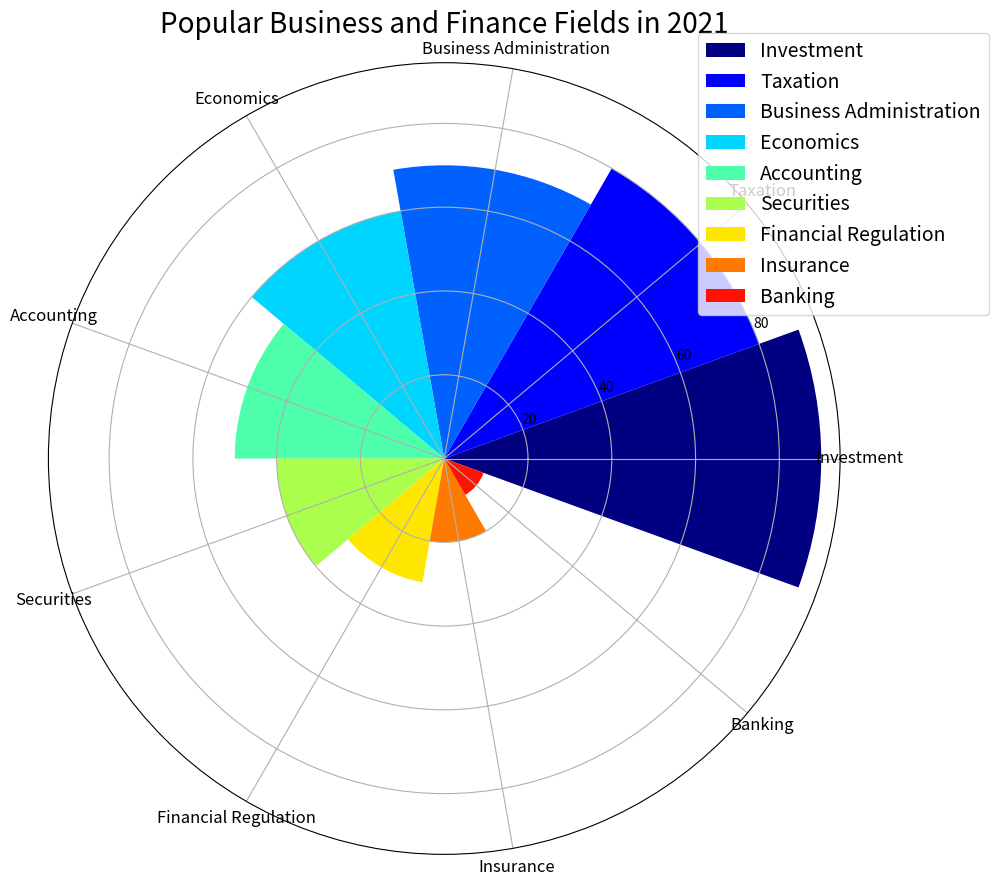

This figure's Python source: (Note: this script raises an exception after producing the figure.)

import matplotlib.pyplot as plt
import numpy as np

data_labels = ['Investment', 'Taxation', 'Business Administration', 'Economics', 'Accounting', 'Securities', 'Financial Regulation', 'Insurance', 'Banking']
data = [90, 80, 70, 60, 50, 40, 30, 20, 10]
line_labels = ['Category', 'Number']

num_categories = len(data_labels)
sector_angle = (2 * np.pi) / num_categories

fig = plt.figure(figsize=(10, 10))
ax = fig.add_subplot(111, projection='polar')

for i in range(num_categories):
    ax.bar(sector_angle * i, data[i], width=sector_angle, color=plt.cm.jet(i/num_categories), label=data_labels[i])

ax.set_xticks(np.linspace(0, 2*np.pi, num_categories, endpoint=False))
ax.set_xticklabels(data_labels, fontsize=12, color='black', wrap=True, rotation=45)
ax.set_title('Popular Business and Finance Fields in 2021', fontsize=20, color="black")

ax.legend(bbox_to_anchor=(1.2, 1.05), loc='upper right', fontsize=14)

plt.tight_layout()
plt.savefig('/cpfs01/user/yanxiangchao/code0/gpt_chart/structchart_simulation/simulated_data_corner_cases/rose/png/20231228-032010_97.png')
plt.cla()
